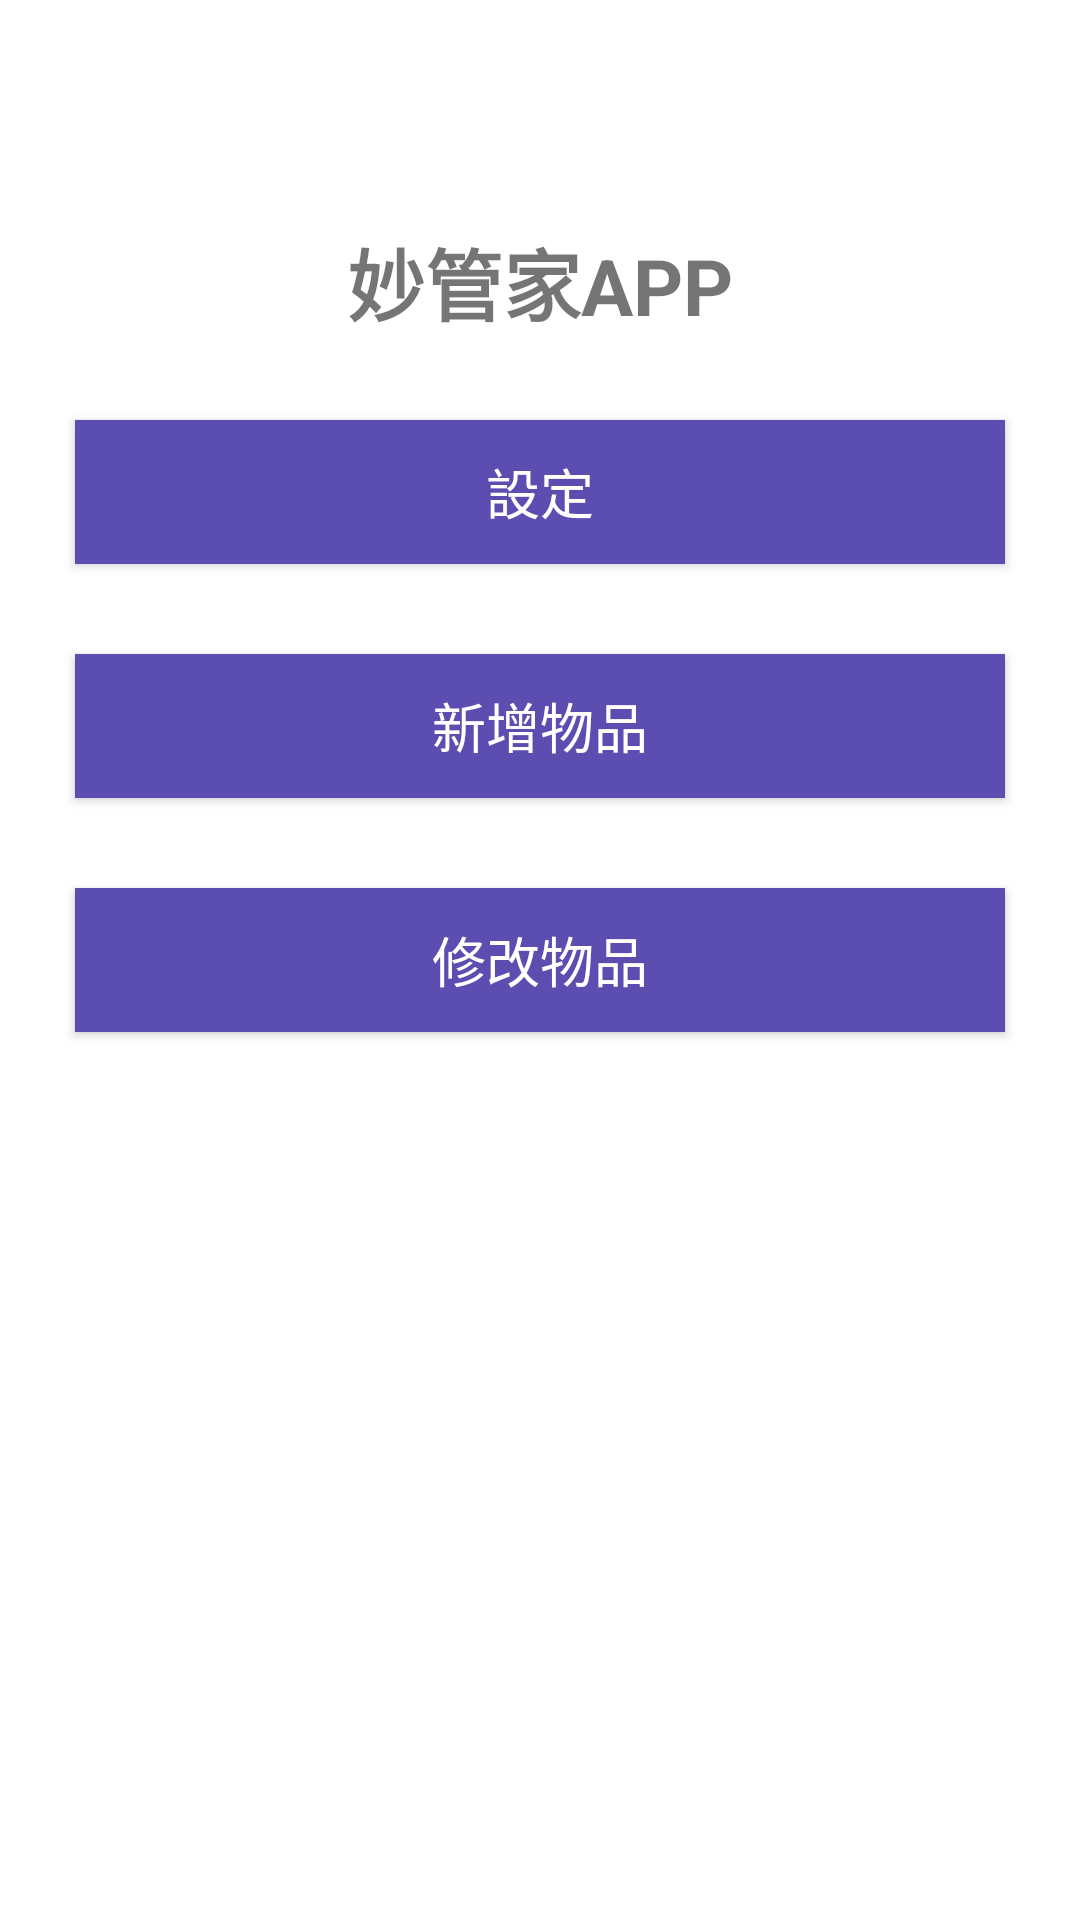

This screen was rendered from an Android layout file. Write that file and the resources it references.
<!-- AndroidManifest.xml: application theme Theme.MyApplication4 -->
<!-- res/layout/activity_main.xml -->
<?xml version="1.0" encoding="utf-8"?>
<LinearLayout xmlns:android="http://schemas.android.com/apk/res/android"
    xmlns:app="http://schemas.android.com/apk/res-auto"
    xmlns:tools="http://schemas.android.com/tools"
    android:layout_width="match_parent"
    android:layout_height="match_parent"
    android:orientation="vertical"
    tools:context=".MainActivity">


    <TextView
        android:layout_width="wrap_content"
        android:layout_height="35dp"
        android:layout_marginTop="75dp"
        android:text="@string/app_name"
        android:layout_gravity="center"
        android:textSize="26sp"
        android:textStyle="bold"
        app:layout_constraintEnd_toEndOf="parent"
        app:layout_constraintStart_toStartOf="parent"
        app:layout_constraintTop_toTopOf="parent" />

    <Button
        android:id="@+id/button_setting"
        android:layout_width="match_parent"
        android:layout_height="wrap_content"
        android:layout_marginStart="25dp"
        android:layout_marginTop="30dp"
        android:layout_marginEnd="25dp"
        android:background="@color/purple_dark"
        android:text="@string/func_set"
        android:textAllCaps="false"
        android:textColor="@color/White"
        android:textSize="18sp"
        tools:ignore="OnClick" />

    <Button
        android:id="@+id/button_func_add"
        android:layout_width="match_parent"
        android:layout_height="wrap_content"
        android:layout_marginStart="25dp"
        android:layout_marginTop="30dp"
        android:layout_marginEnd="25dp"
        android:background="@color/purple_dark"
        android:text="@string/func_add"
        android:textAllCaps="false"
        android:textColor="@color/White"
        android:textSize="18sp"/>

    <Button
        android:id="@+id/button_func_edit"
        android:layout_width="match_parent"
        android:layout_height="wrap_content"
        android:layout_marginStart="25dp"
        android:layout_marginTop="30dp"
        android:layout_marginEnd="25dp"
        android:background="@color/purple_dark"
        android:text="@string/func_edit"
        android:textAllCaps="false"
        android:textColor="@color/White"
        android:textSize="18sp"/>




</LinearLayout>
<!-- resources referenced by this layout -->
<resources>
  <color name="White">#FFFFFFFF</color>
  <color name="purple_dark">#5C4DB1</color>
  <string name="app_name">妙管家APP</string>
  <string name="func_add">新增物品</string>
  <string name="func_edit">修改物品</string>
  <string name="func_set">設定</string>
  <style name="Theme.MyApplication4" parent="Theme.MaterialComponents.DayNight.DarkActionBar">
          
          <item name="colorPrimary">@color/purple_dark</item>
          <item name="colorPrimaryVariant">@color/purple_light</item>
          <item name="colorOnPrimary">@color/purple_dark</item>
          
          <item name="colorSecondary">@color/Yellow</item>
          <item name="colorSecondaryVariant">@color/Pink</item>
          <item name="colorOnSecondary">@color/Black</item>
          
          <item name="android:statusBarColor" tools:targetApi="l">?attr/colorPrimary</item>
          
      </style>
  <color name="purple_light">#E1D2F4</color>
  <color name="Yellow">#FFBF67</color>
  <color name="Pink">#DC4F89</color>
  <color name="Black">#FF000000</color>
</resources>
